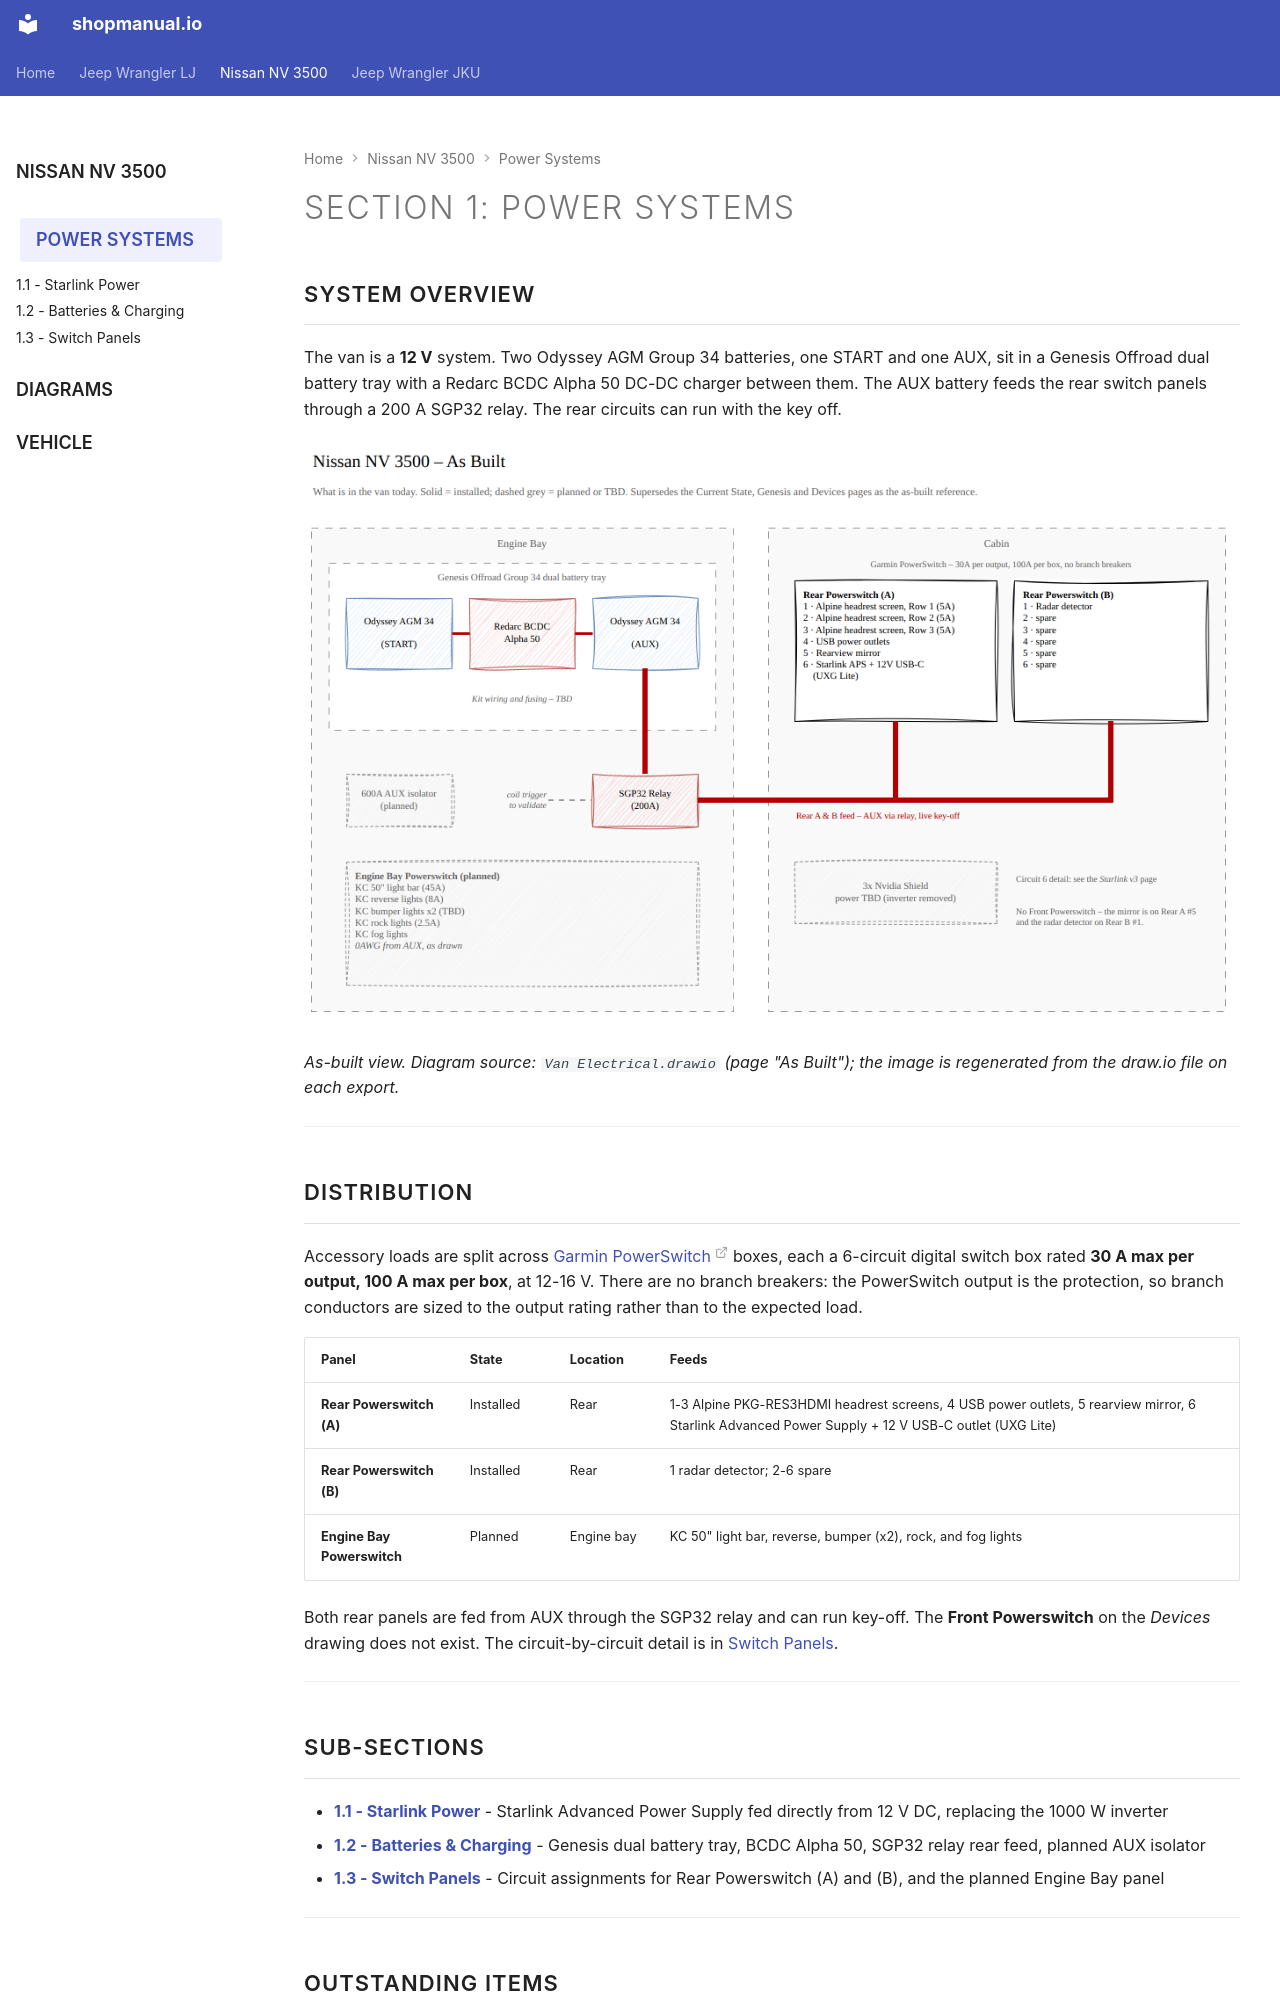

repository: sob/shopmanual.io · page: nissan_nv/01-power-systems/index.html · generator: mkdocs

---
hide:
  - toc
---

# Section 1: Power Systems {#power-systems}

## System Overview

The van is a **12 V** system. Two Odyssey AGM Group 34 batteries, one START and
one AUX, sit in a Genesis Offroad dual battery tray with a Redarc BCDC Alpha 50
DC-DC charger between them. The AUX battery feeds the rear switch panels
through a 200 A SGP32 relay. The rear circuits can run with the key off.

![Nissan NV 3500 as built - batteries, SGP32 relay, and both rear switch panels](../images/van-as-built.png)

*As-built view. Diagram source: `Van Electrical.drawio` (page "As Built"); the image is regenerated from the draw.io file on each export.*

---

## Distribution

Accessory loads are split across [Garmin PowerSwitch][garmin-spec] boxes, each
a 6-circuit digital switch box rated **30 A max per output, 100 A max per box**,
at 12-16 V. There are no branch breakers: the PowerSwitch output is the
protection, so branch conductors are sized to the output rating rather than to
the expected load.

| Panel | State | Location | Feeds |
| :---- | :---- | :------- | :---- |
| **Rear Powerswitch (A)** | Installed | Rear | 1-3 Alpine PKG-RES3HDMI headrest screens, 4 USB power outlets, 5 rearview mirror, 6 Starlink Advanced Power Supply + 12 V USB-C outlet (UXG Lite) |
| **Rear Powerswitch (B)** | Installed | Rear | 1 radar detector; 2-6 spare |
| **Engine Bay Powerswitch** | Planned | Engine bay | KC 50" light bar, reverse, bumper (x2), rock, and fog lights |

Both rear panels are fed from AUX through the SGP32 relay and can run key-off.
The **Front Powerswitch** on the *Devices* drawing does not exist. The
circuit-by-circuit detail is in [Switch Panels](03-switch-panels.md).

---

## Sub-sections

- **[1.1 - Starlink Power](01-starlink-power.md)** - Starlink Advanced Power Supply fed directly from 12 V DC, replacing the 1000 W inverter
- **[1.2 - Batteries & Charging](02-batteries-charging.md)** - Genesis dual battery tray, BCDC Alpha 50, SGP32 relay rear feed, planned AUX isolator
- **[1.3 - Switch Panels](03-switch-panels.md)** - Circuit assignments for Rear Powerswitch (A) and (B), and the planned Engine Bay panel

---
